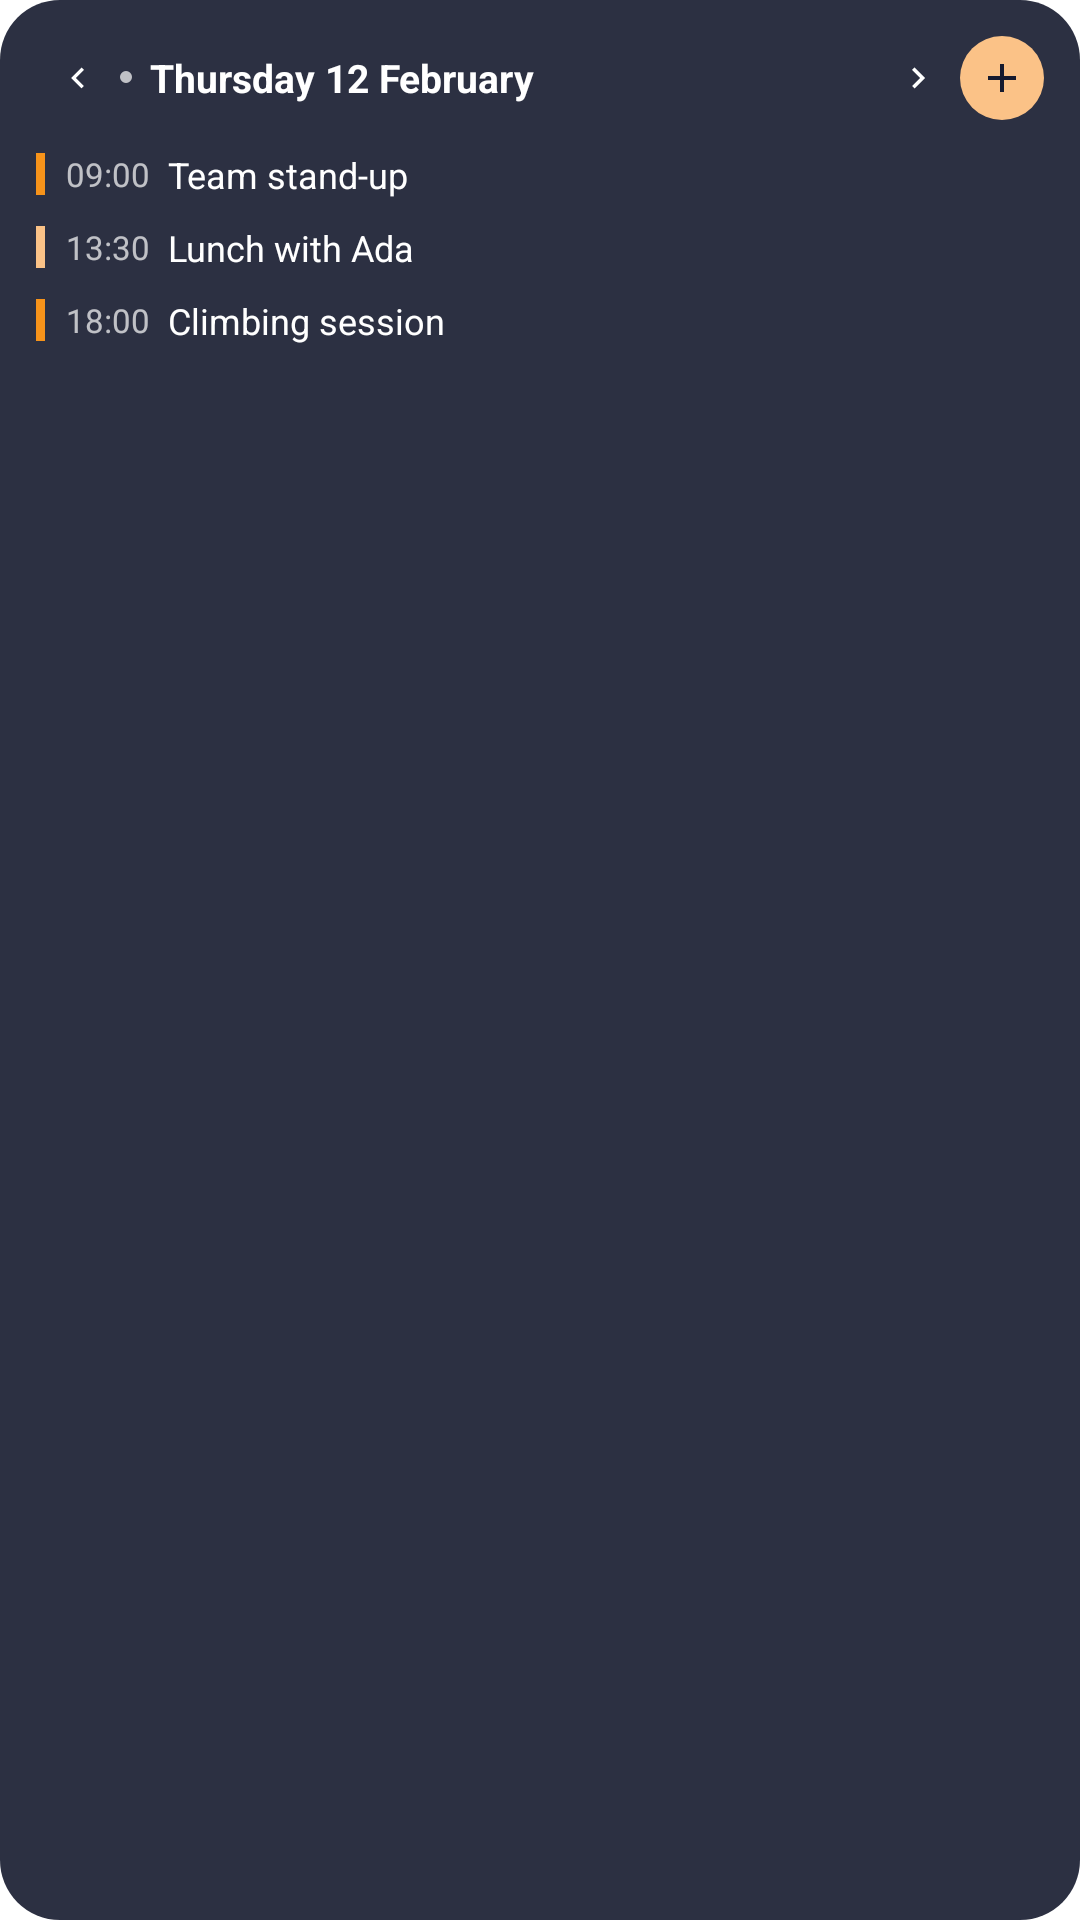

Layout XML and referenced resources for this Android screen:
<!-- AndroidManifest.xml: fallback theme Theme.MaterialComponents.DayNight.NoActionBar -->
<!-- res/layout/astraea_widget_preview_day.xml -->
<?xml version="1.0" encoding="utf-8"?>
<LinearLayout xmlns:android="http://schemas.android.com/apk/res/android"
    android:layout_width="match_parent"
    android:layout_height="match_parent"
    android:background="@drawable/astraea_widget_background"
    android:orientation="vertical"
    android:padding="12dp">

    <LinearLayout
        android:layout_width="match_parent"
        android:layout_height="wrap_content"
        android:gravity="center_vertical"
        android:orientation="horizontal">

        <ImageView
            android:layout_width="28dp"
            android:layout_height="28dp"
            android:contentDescription="@string/astraea_widget_previous"
            android:padding="7dp"
            android:src="@drawable/astraea_widget_previous" />

        <TextView
            android:layout_width="0dp"
            android:layout_height="wrap_content"
            android:layout_weight="1"
            android:drawableStart="@drawable/astraea_widget_header_bullet"
            android:drawablePadding="6dp"
            android:ellipsize="end"
            android:maxLines="1"
            android:text="@string/astraea_widget_preview_day_header"
            android:textColor="#FFFFFFFF"
            android:textSize="13sp"
            android:textStyle="bold" />

        <ImageView
            android:layout_width="28dp"
            android:layout_height="28dp"
            android:contentDescription="@string/astraea_widget_next"
            android:padding="7dp"
            android:src="@drawable/astraea_widget_next" />

        <ImageView
            android:layout_width="28dp"
            android:layout_height="28dp"
            android:background="@drawable/astraea_widget_add_background_bitcoin"
            android:contentDescription="@string/astraea_widget_add"
            android:padding="6dp"
            android:src="@drawable/astraea_widget_plus" />
    </LinearLayout>

    
    <LinearLayout
        android:layout_width="match_parent"
        android:layout_height="wrap_content"
        android:layout_marginTop="6dp"
        android:gravity="center_vertical"
        android:orientation="horizontal"
        android:paddingTop="4dp"
        android:paddingBottom="4dp">

        <ImageView
            android:layout_width="3dp"
            android:layout_height="14dp"
            android:layout_marginEnd="7dp"
            android:background="#FFF7931A"
            android:contentDescription="@null" />

        <TextView
            android:layout_width="wrap_content"
            android:layout_height="wrap_content"
            android:layout_marginEnd="6dp"
            android:maxLines="1"
            android:text="@string/astraea_widget_preview_time_1"
            android:textColor="#B3FFFFFF"
            android:textSize="11sp" />

        <TextView
            android:layout_width="match_parent"
            android:layout_height="wrap_content"
            android:ellipsize="end"
            android:maxLines="1"
            android:text="@string/astraea_widget_preview_event_1"
            android:textColor="#FFFFFFFF"
            android:textSize="12sp" />
    </LinearLayout>

    <LinearLayout
        android:layout_width="match_parent"
        android:layout_height="wrap_content"
        android:gravity="center_vertical"
        android:orientation="horizontal"
        android:paddingTop="4dp"
        android:paddingBottom="4dp">

        <ImageView
            android:layout_width="3dp"
            android:layout_height="14dp"
            android:layout_marginEnd="7dp"
            android:background="#FFFBC287"
            android:contentDescription="@null" />

        <TextView
            android:layout_width="wrap_content"
            android:layout_height="wrap_content"
            android:layout_marginEnd="6dp"
            android:maxLines="1"
            android:text="@string/astraea_widget_preview_time_2"
            android:textColor="#B3FFFFFF"
            android:textSize="11sp" />

        <TextView
            android:layout_width="match_parent"
            android:layout_height="wrap_content"
            android:ellipsize="end"
            android:maxLines="1"
            android:text="@string/astraea_widget_preview_event_2"
            android:textColor="#FFFFFFFF"
            android:textSize="12sp" />
    </LinearLayout>

    <LinearLayout
        android:layout_width="match_parent"
        android:layout_height="wrap_content"
        android:gravity="center_vertical"
        android:orientation="horizontal"
        android:paddingTop="4dp"
        android:paddingBottom="4dp">

        <ImageView
            android:layout_width="3dp"
            android:layout_height="14dp"
            android:layout_marginEnd="7dp"
            android:background="#FFF7931A"
            android:contentDescription="@null" />

        <TextView
            android:layout_width="wrap_content"
            android:layout_height="wrap_content"
            android:layout_marginEnd="6dp"
            android:maxLines="1"
            android:text="@string/astraea_widget_preview_time_3"
            android:textColor="#B3FFFFFF"
            android:textSize="11sp" />

        <TextView
            android:layout_width="match_parent"
            android:layout_height="wrap_content"
            android:ellipsize="end"
            android:maxLines="1"
            android:text="@string/astraea_widget_preview_event_3"
            android:textColor="#FFFFFFFF"
            android:textSize="12sp" />
    </LinearLayout>
</LinearLayout>
<!-- resources referenced by this layout -->
<resources>
  <!-- drawable astraea_widget_add_background_bitcoin (drawable) -->
  <?xml version="1.0" encoding="utf-8"?>
  <shape xmlns:android="http://schemas.android.com/apk/res/android"
      android:shape="oval">
      <solid android:color="#FFFBC287" />
  </shape>
  <!-- drawable astraea_widget_background (drawable) -->
  <?xml version="1.0" encoding="utf-8"?>
  <shape xmlns:android="http://schemas.android.com/apk/res/android"
      android:shape="rectangle">
      <solid android:color="#E6161A2E" />
      <corners android:radius="20dp" />
  </shape>
  <!-- drawable astraea_widget_header_bullet (drawable) -->
  <?xml version="1.0" encoding="utf-8"?>
  <shape xmlns:android="http://schemas.android.com/apk/res/android"
      android:shape="oval">
      <solid android:color="#B3FFFFFF" />
      <size android:width="4dp" android:height="4dp" />
  </shape>
  <!-- drawable astraea_widget_next (drawable) -->
  <?xml version="1.0" encoding="utf-8"?>
  <vector xmlns:android="http://schemas.android.com/apk/res/android"
      android:width="24dp"
      android:height="24dp"
      android:viewportWidth="24"
      android:viewportHeight="24">
      <path
          android:fillColor="#FFFFFFFF"
          android:pathData="M8.6,16.6l4.6,-4.6 -4.6,-4.6L10,6l6,6 -6,6z" />
  </vector>
  <!-- drawable astraea_widget_plus (drawable) -->
  <?xml version="1.0" encoding="utf-8"?>
  <vector xmlns:android="http://schemas.android.com/apk/res/android"
      android:width="24dp"
      android:height="24dp"
      android:viewportWidth="24"
      android:viewportHeight="24"
      android:tint="#FF161A2E">
      <path
          android:fillColor="#FFFFFFFF"
          android:pathData="M19,13h-6v6h-2v-6H5v-2h6V5h2v6h6v2z" />
  </vector>
  <!-- drawable astraea_widget_previous (drawable) -->
  <?xml version="1.0" encoding="utf-8"?>
  <vector xmlns:android="http://schemas.android.com/apk/res/android"
      android:width="24dp"
      android:height="24dp"
      android:viewportWidth="24"
      android:viewportHeight="24">
      <path
          android:fillColor="#FFFFFFFF"
          android:pathData="M15.4,7.4L10.8,12l4.6,4.6L14,18l-6,-6 6,-6z" />
  </vector>
  <string name="astraea_widget_add">New event</string>
  <string name="astraea_widget_next">Next period</string>
  <string name="astraea_widget_preview_day_header">Thursday 12 February</string>
  <string name="astraea_widget_preview_event_1">Team stand-up</string>
  <string name="astraea_widget_preview_event_2">Lunch with Ada</string>
  <string name="astraea_widget_preview_event_3">Climbing session</string>
  <string name="astraea_widget_preview_time_1">09:00</string>
  <string name="astraea_widget_preview_time_2">13:30</string>
  <string name="astraea_widget_preview_time_3">18:00</string>
  <string name="astraea_widget_previous">Previous period</string>
</resources>
